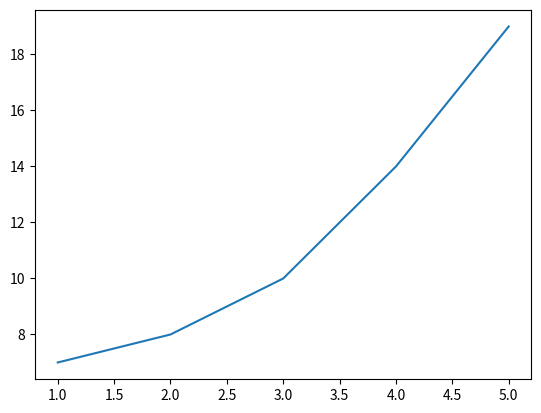

This figure's Python source:
import matplotlib.pyplot as plt
x=[1,2,3,4,5]
y=[7,8,10,14,19]
plt.plot(x,y)
plt.show()
